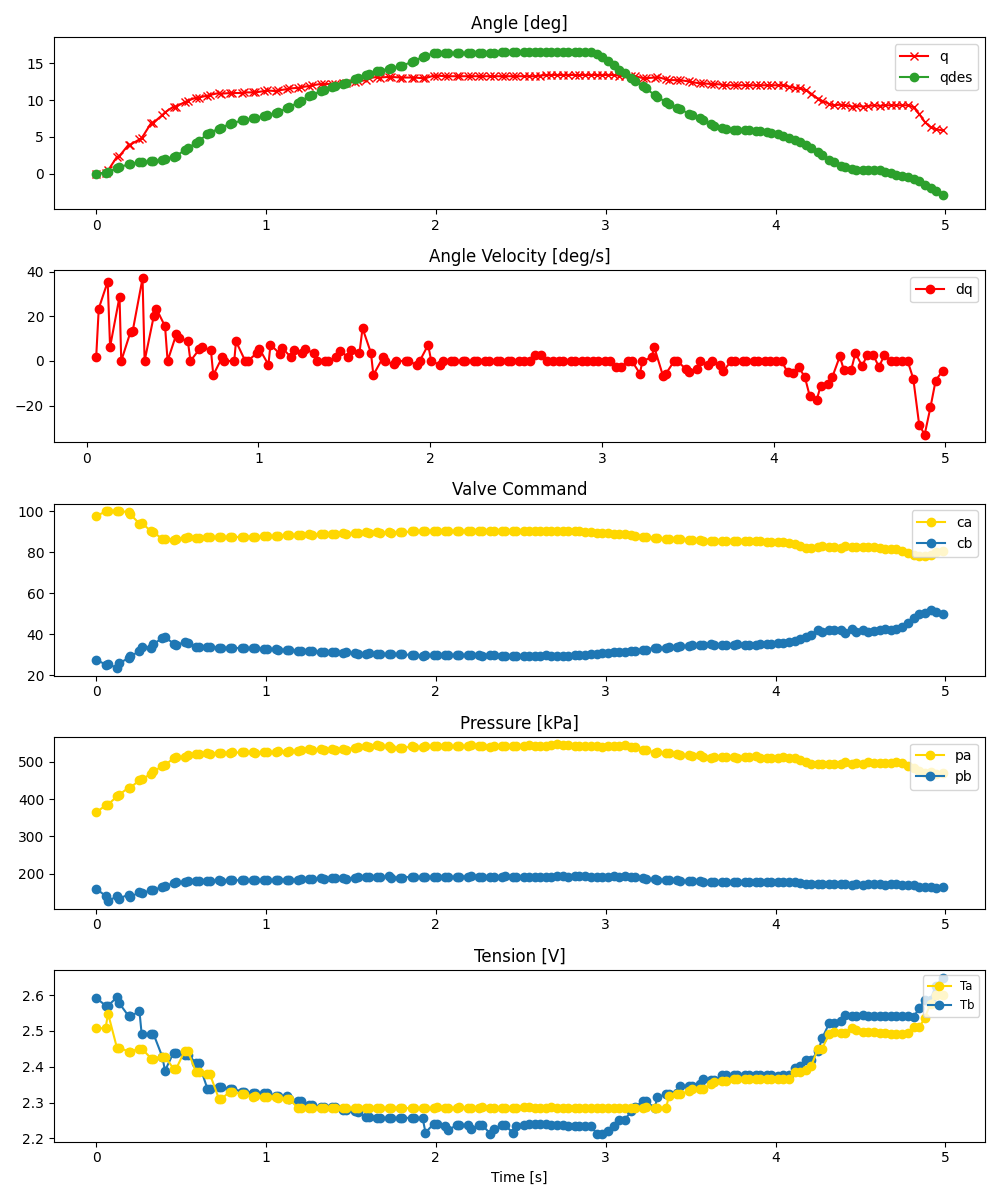

Values plotted in this chart, from the file beside it:
ms, valve_a_pct, valve_b_pct, q_des, pid_u, adc0_raw, adc0_volt, adc0_kpa, adc1_raw, adc1_volt, adc1_kpa, tension_0x2B, tension_0x2A, enc_deg
0, 97.54, 27.64, 0.0, , 2802, 3.421, 364.4, 1677, 2.048, 159.4, 2.592, 2.507, -0.006939
55, 100.0, 25.21, 0.1193, , 2904, 3.546, 383, 1569, 1.916, 139.7, 2.57, 2.507, 0.08095
70, 100.0, 25.36, 0.2176, , 2918, 3.563, 385.5, 1497, 1.828, 126.6, 2.57, 2.548, 0.4325
122, 100.0, 23.66, 0.7584, , 3037, 3.708, 407.2, 1561, 1.906, 138.2, 2.593, 2.453, 2.278
136, 100.0, 25.85, 0.8924, , 3064, 3.741, 412.1, 1531, 1.869, 132.8, 2.577, 2.453, 2.366
191, 99.71, 28.41, 1.245, , 3167, 3.867, 430.9, 1590, 1.941, 143.5, 2.541, 2.442, 3.948
201, 98.5, 29.34, 1.323, , 3165, 3.864, 430.5, 1559, 1.904, 137.9, 2.541, 2.442, 3.948
255, 94.04, 31.63, 1.554, , 3279, 4.004, 451.3, 1620, 1.978, 149, 2.554, 2.45, 4.651
268, 94.27, 33.9, 1.588, , 3288, 4.015, 452.9, 1611, 1.967, 147.3, 2.49, 2.45, 4.827
325, 90.19, 33.35, 1.67, , 3375, 4.121, 468.8, 1654, 2.02, 155.2, 2.492, 2.423, 6.936
337, 89.74, 35.11, 1.681, , 3412, 4.166, 475.5, 1663, 2.031, 156.8, 2.492, 2.423, 6.936
390, 86.55, 38.23, 1.881, , 3480, 4.249, 487.9, 1696, 2.071, 162.8, 2.427, 2.428, 7.991
405, 86.55, 38.58, 1.97, , 3503, 4.277, 492.1, 1712, 2.09, 165.7, 2.389, 2.428, 8.343
456, 86.2, 35.46, 2.322, , 3598, 4.393, 509.4, 1759, 2.148, 174.3, 2.44, 2.394, 9.134
471, 86.72, 34.9, 2.433, , 3617, 4.416, 512.9, 1769, 2.16, 176.1, 2.44, 2.394, 9.134
522, 87.07, 36.03, 3.168, , 3625, 4.426, 514.3, 1773, 2.165, 176.9, 2.434, 2.445, 9.749
539, 87.32, 35.55, 3.429, , 3644, 4.449, 517.8, 1783, 2.177, 178.7, 2.434, 2.445, 9.925
589, 86.86, 33.86, 4.22, , 3668, 4.479, 522.2, 1791, 2.187, 180.1, 2.41, 2.384, 10.36
604, 87.11, 33.63, 4.468, , 3662, 4.471, 521.1, 1787, 2.182, 179.4, 2.41, 2.384, 10.36
655, 87.35, 33.83, 5.36, , 3678, 4.491, 524, 1791, 2.187, 180.1, 2.339, 2.38, 10.63
669, 87.24, 33.87, 5.565, , 3669, 4.48, 522.4, 1788, 2.183, 179.6, 2.339, 2.38, 10.72
723, 87.36, 33.51, 6.134, , 3685, 4.499, 525.3, 1799, 2.197, 181.6, 2.342, 2.31, 10.98
737, 87.37, 33.39, 6.282, , 3680, 4.493, 524.4, 1795, 2.192, 180.9, 2.342, 2.31, 10.89
789, 87.31, 33.48, 6.771, , 3681, 4.495, 524.6, 1803, 2.201, 182.3, 2.338, 2.331, 10.98
802, 87.48, 33.31, 6.868, , 3686, 4.501, 525.5, 1799, 2.197, 181.6, 2.338, 2.331, 10.98
859, 87.52, 33.28, 7.255, , 3686, 4.501, 525.5, 1802, 2.2, 182.1, 2.331, 2.323, 10.98
869, 87.52, 33.27, 7.309, , 3690, 4.505, 526.2, 1805, 2.204, 182.7, 2.331, 2.323, 11.07
923, 87.69, 33.09, 7.532, , 3689, 4.504, 526, 1800, 2.198, 181.8, 2.328, 2.316, 11.07
938, 87.54, 33.2, 7.587, , 3681, 4.495, 524.6, 1802, 2.2, 182.1, 2.328, 2.318, 11.07
989, 87.72, 33.02, 7.855, , 3689, 4.504, 526, 1805, 2.204, 182.7, 2.326, 2.316, 11.24
1005, 87.79, 32.88, 7.936, , 3693, 4.509, 526.7, 1804, 2.203, 182.5, 2.327, 2.316, 11.33
1058, 87.96, 32.68, 8.282, , 3688, 4.503, 525.8, 1802, 2.2, 182.1, 2.319, 2.316, 11.24
1070, 88.17, 32.46, 8.388, , 3708, 4.527, 529.5, 1811, 2.211, 183.8, 2.319, 2.312, 11.33
1123, 88.27, 32.33, 8.883, , 3699, 4.516, 527.8, 1806, 2.205, 182.9, 2.317, 2.309, 11.51
1138, 88.36, 32.23, 9.036, , 3703, 4.521, 528.6, 1806, 2.205, 182.9, 2.309, 2.309, 11.59
1188, 88.58, 31.94, 9.687, , 3709, 4.529, 529.7, 1808, 2.208, 183.2, 2.304, 2.284, 11.68
1206, 88.57, 31.86, 9.928, , 3718, 4.54, 531.3, 1818, 2.22, 185.1, 2.304, 2.284, 11.77
1255, 88.85, 31.59, 10.52, , 3733, 4.558, 534, 1822, 2.225, 185.8, 2.294, 2.285, 11.95
1272, 88.61, 31.77, 10.7, , 3718, 4.54, 531.3, 1821, 2.223, 185.6, 2.293, 2.285, 12.03
1321, 88.84, 31.53, 11.21, , 3734, 4.559, 534.2, 1827, 2.231, 186.7, 2.287, 2.285, 12.21
1339, 88.74, 31.55, 11.39, , 3724, 4.547, 532.4, 1824, 2.227, 186.1, 2.287, 2.284, 12.21
1388, 88.97, 31.26, 11.77, , 3736, 4.562, 534.6, 1829, 2.233, 187.1, 2.287, 2.284, 12.21
1406, 88.89, 31.32, 11.91, , 3727, 4.551, 532.9, 1828, 2.232, 186.9, 2.287, 2.284, 12.21
1454, 89.22, 31.04, 12.24, , 3740, 4.567, 535.3, 1831, 2.236, 187.4, 2.279, 2.285, 12.3
1473, 89.17, 31.12, 12.38, , 3728, 4.552, 533.1, 1825, 2.228, 186.3, 2.279, 2.285, 12.39
1521, 89.45, 30.71, 12.82, , 3759, 4.59, 538.8, 1841, 2.248, 189.2, 2.277, 2.285, 12.47
1539, 89.62, 30.53, 13, , 3772, 4.606, 541.1, 1844, 2.252, 189.8, 2.273, 2.285, 12.56
1588, 89.77, 30.5, 13.47, , 3775, 4.609, 541.7, 1842, 2.249, 189.4, 2.259, 2.284, 12.74
1606, 89.58, 30.7, 13.58, , 3768, 4.601, 540.4, 1843, 2.25, 189.6, 2.259, 2.285, 13
1655, 89.84, 30.32, 13.91, , 3791, 4.629, 544.6, 1849, 2.258, 190.7, 2.258, 2.284, 13.18
1669, 89.66, 30.37, 13.99, , 3776, 4.611, 541.9, 1845, 2.253, 190, 2.257, 2.284, 13.09
1725, 89.69, 30.37, 14.28, , 3781, 4.617, 542.8, 1856, 2.266, 192, 2.256, 2.284, 13.18
1735, 89.56, 30.55, 14.34, , 3756, 4.586, 538.2, 1841, 2.248, 189.2, 2.256, 2.286, 13.18
1791, 89.83, 30.2, 14.63, , 3759, 4.59, 538.8, 1841, 2.248, 189.2, 2.257, 2.285, 13.09
1801, 89.73, 30.35, 14.68, , 3749, 4.578, 536.9, 1841, 2.248, 189.2, 2.257, 2.285, 13.09
1861, 90.25, 29.7, 15.24, , 3779, 4.614, 542.4, 1854, 2.264, 191.6, 2.257, 2.284, 13.09
1870, 90.26, 29.77, 15.33, , 3765, 4.597, 539.9, 1842, 2.249, 189.4, 2.257, 2.284, 13.09
1922, 90.34, 29.62, 15.88, , 3766, 4.598, 540, 1843, 2.25, 189.6, 2.257, 2.285, 13
1939, 90.45, 29.75, 16.04, , 3779, 4.614, 542.4, 1855, 2.265, 191.8, 2.216, 2.285, 13
1988, 90.44, 29.8, 16.38, , 3781, 4.617, 542.8, 1851, 2.26, 191.1, 2.241, 2.285, 13.35
... 90 more rows
